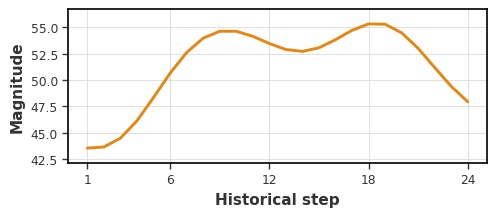
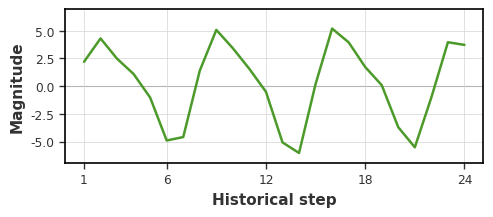
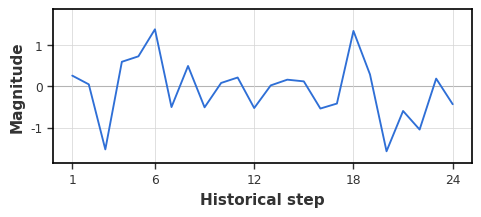

Recreate these plots in Python, in order.
import os
import numpy as np
import matplotlib.pyplot as plt


# ============================================================
# 1. Style helper — matches input.py
# ============================================================
plt.rcParams["font.family"] = "Arial"
plt.rcParams["axes.unicode_minus"] = False
plt.rcParams["pdf.fonttype"] = 42
plt.rcParams["ps.fonttype"] = 42
plt.rcParams["svg.fonttype"] = "none"


def apply_style(fig, ax):
    """Apply input.py-style spines, grid, ticks, labels."""
    # transparent background
    fig.patch.set_alpha(0)
    ax.patch.set_alpha(0)

    # all four spines visible, black border
    for spine in ax.spines.values():
        spine.set_visible(True)
        spine.set_color("black")
        spine.set_linewidth(1.2)

    # grid
    ax.grid(True, which="major", axis="both", linestyle="-",
            linewidth=0.6, color="#D6D6D6", alpha=0.9)
    ax.grid(True, which="minor", axis="x", linestyle=":",
            linewidth=0.5, color="#E6E6E6", alpha=0.9)

    # ticks
    ax.tick_params(axis="both", labelsize=8.8, colors="#333333",
                   width=1.0, length=4.0)

    # labels
    ax.set_xlabel("Historical step", fontsize=11, color="#333333", fontweight="bold")
    ax.set_ylabel("Magnitude", fontsize=11, color="#333333", fontweight="bold")

    ax.set_xticks([1, 6, 12, 18, 24])


# ============================================================
# 2. Generate synthetic MTD components
# ============================================================
def generate_mtd_components(num_points=24, seed=2026):
    rng = np.random.default_rng(seed)
    x = np.arange(1, num_points + 1)
    t = np.linspace(0, 1, num_points)

    # Trend
    trend = (
        46
        + 7.5 * np.exp(-0.5 * ((t - 0.35) / 0.16) ** 2)
        + 10.0 * np.exp(-0.5 * ((t - 0.78) / 0.14) ** 2)
        - 3.0 * np.exp(-0.5 * ((t - 0.08) / 0.10) ** 2)
    )
    trend += 1.2 * np.sin(2 * np.pi * (t - 0.15))

    # Periodic
    amplitude = 0.85 + 0.25 * np.exp(-0.5 * ((t - 0.55) / 0.22) ** 2)
    periodic = amplitude * (
        4.8 * np.sin(2 * np.pi * 3.2 * t + 0.25)
        + 1.6 * np.sin(2 * np.pi * 6.4 * t + 1.00)
    )

    # Residual
    white = rng.normal(0, 0.9, num_points)
    residual = np.zeros(num_points)
    for i in range(1, num_points):
        residual[i] = 0.42 * residual[i - 1] + white[i]
    residual += 0.35 * np.sin(2 * np.pi * 10.5 * t + 0.8)
    spikes = {5: 1.1, 11: -1.5, 17: 1.3, 21: -0.9}
    for idx, amp in spikes.items():
        if 0 <= idx < num_points:
            residual[idx] += amp

    signal = trend + periodic + residual
    return x, trend, periodic, residual, signal


# ============================================================
# 3. Save helper
# ============================================================
def save_figure(fig, out_dir, stem):
    os.makedirs(out_dir, exist_ok=True)
    for fmt in ["png", "pdf", "svg"]:
        fig.savefig(
            os.path.join(out_dir, f"{stem}.{fmt}"),
            dpi=600,
            bbox_inches="tight",
            transparent=True,
        )
    plt.close(fig)


# ============================================================
# 4. Plot components
# ============================================================
def plot_trend(x, trend, out_dir="mtd_figures_transparent"):
    fig, ax = plt.subplots(figsize=(5.4, 2.0), dpi=600)
    color = "#E68613"
    ax.plot(x, trend, color=color, lw=2.1, solid_capstyle="round", zorder=3)
    apply_style(fig, ax)
    ymin, ymax = np.min(trend), np.max(trend)
    yr = ymax - ymin
    ax.set_ylim(ymin - 0.12 * yr, ymax + 0.12 * yr)
    save_figure(fig, out_dir, "mtd_trend")


def plot_periodic(x, periodic, out_dir="mtd_figures_transparent"):
    fig, ax = plt.subplots(figsize=(5.4, 2.0), dpi=600)
    color = "#4C9A2A"
    ax.plot(x, periodic, color=color, lw=1.8, solid_capstyle="round", zorder=3)
    ax.axhline(0, color="black", lw=0.75, alpha=0.70, zorder=1)
    apply_style(fig, ax)
    lim = 1.15 * np.max(np.abs(periodic))
    ax.set_ylim(-lim, lim)
    save_figure(fig, out_dir, "mtd_periodic")


def plot_residual(x, residual, out_dir="mtd_figures_transparent"):
    fig, ax = plt.subplots(figsize=(5.4, 2.0), dpi=600)
    color = "#2F6FD6"
    ax.plot(x, residual, color=color, lw=1.35, solid_capstyle="round", zorder=3)
    ax.axhline(0, color="black", lw=0.75, alpha=0.70, zorder=1)
    apply_style(fig, ax)
    lim = 1.18 * np.max(np.abs(residual))
    ax.set_ylim(-lim, lim)
    save_figure(fig, out_dir, "mtd_residual")


# ============================================================
# 5. Main
# ============================================================
def main():
    out_dir = "mtd_figures_transparent"
    x, trend, periodic, residual, _ = generate_mtd_components(
        num_points=24, seed=2026)

    plot_trend(x, trend, out_dir)
    plot_periodic(x, periodic, out_dir)
    plot_residual(x, residual, out_dir)

    print(f"Saved figures to: {os.path.abspath(out_dir)}")
    print("  - mtd_trend.png / pdf / svg")
    print("  - mtd_periodic.png / pdf / svg")
    print("  - mtd_residual.png / pdf / svg")


if __name__ == "__main__":
    main()
